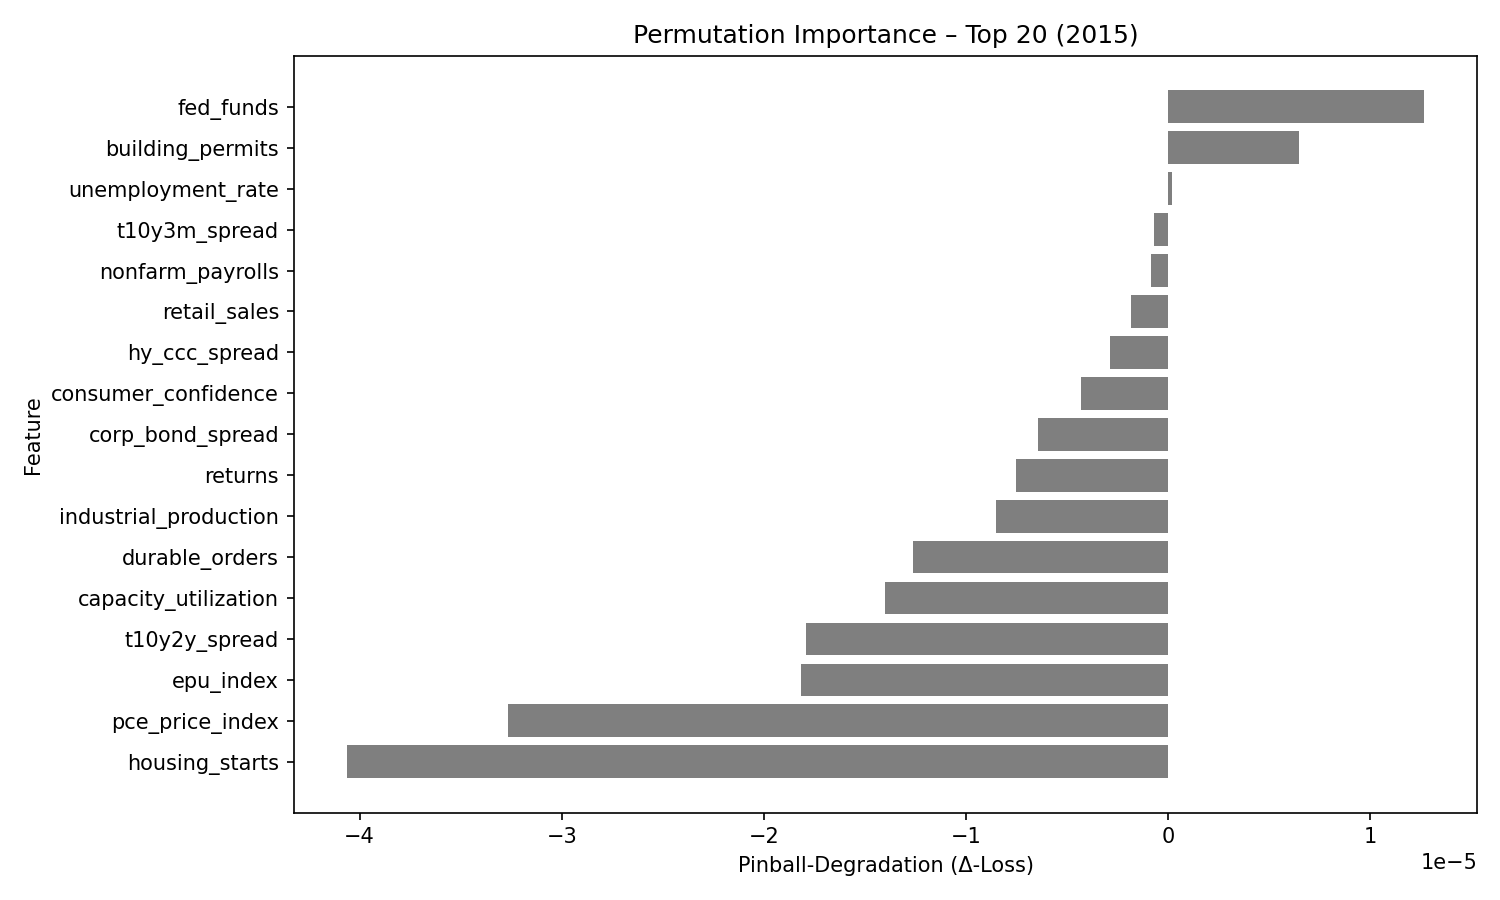

The data file committed next to this chart (first rows):
feature, pinball_degradation
fed_funds, 1.2659933e-05
building_permits, 6.494811e-06
unemployment_rate, 2.0000152e-07
t10y3m_spread, -6.6543e-07
nonfarm_payrolls, -8.34465e-07
retail_sales, -1.847744e-06
hy_ccc_spread, -2.8447248e-06
consumer_confidence, -4.302943e-06
corp_bond_spread, -6.4112246e-06
returns, -7.5348653e-06
industrial_production, -8.487143e-06
durable_orders, -1.2614764e-05
capacity_utilization, -1.40126795e-05
t10y2y_spread, -1.790491e-05
epu_index, -1.816731e-05
pce_price_index, -3.2656826e-05
housing_starts, -4.0601473e-05
